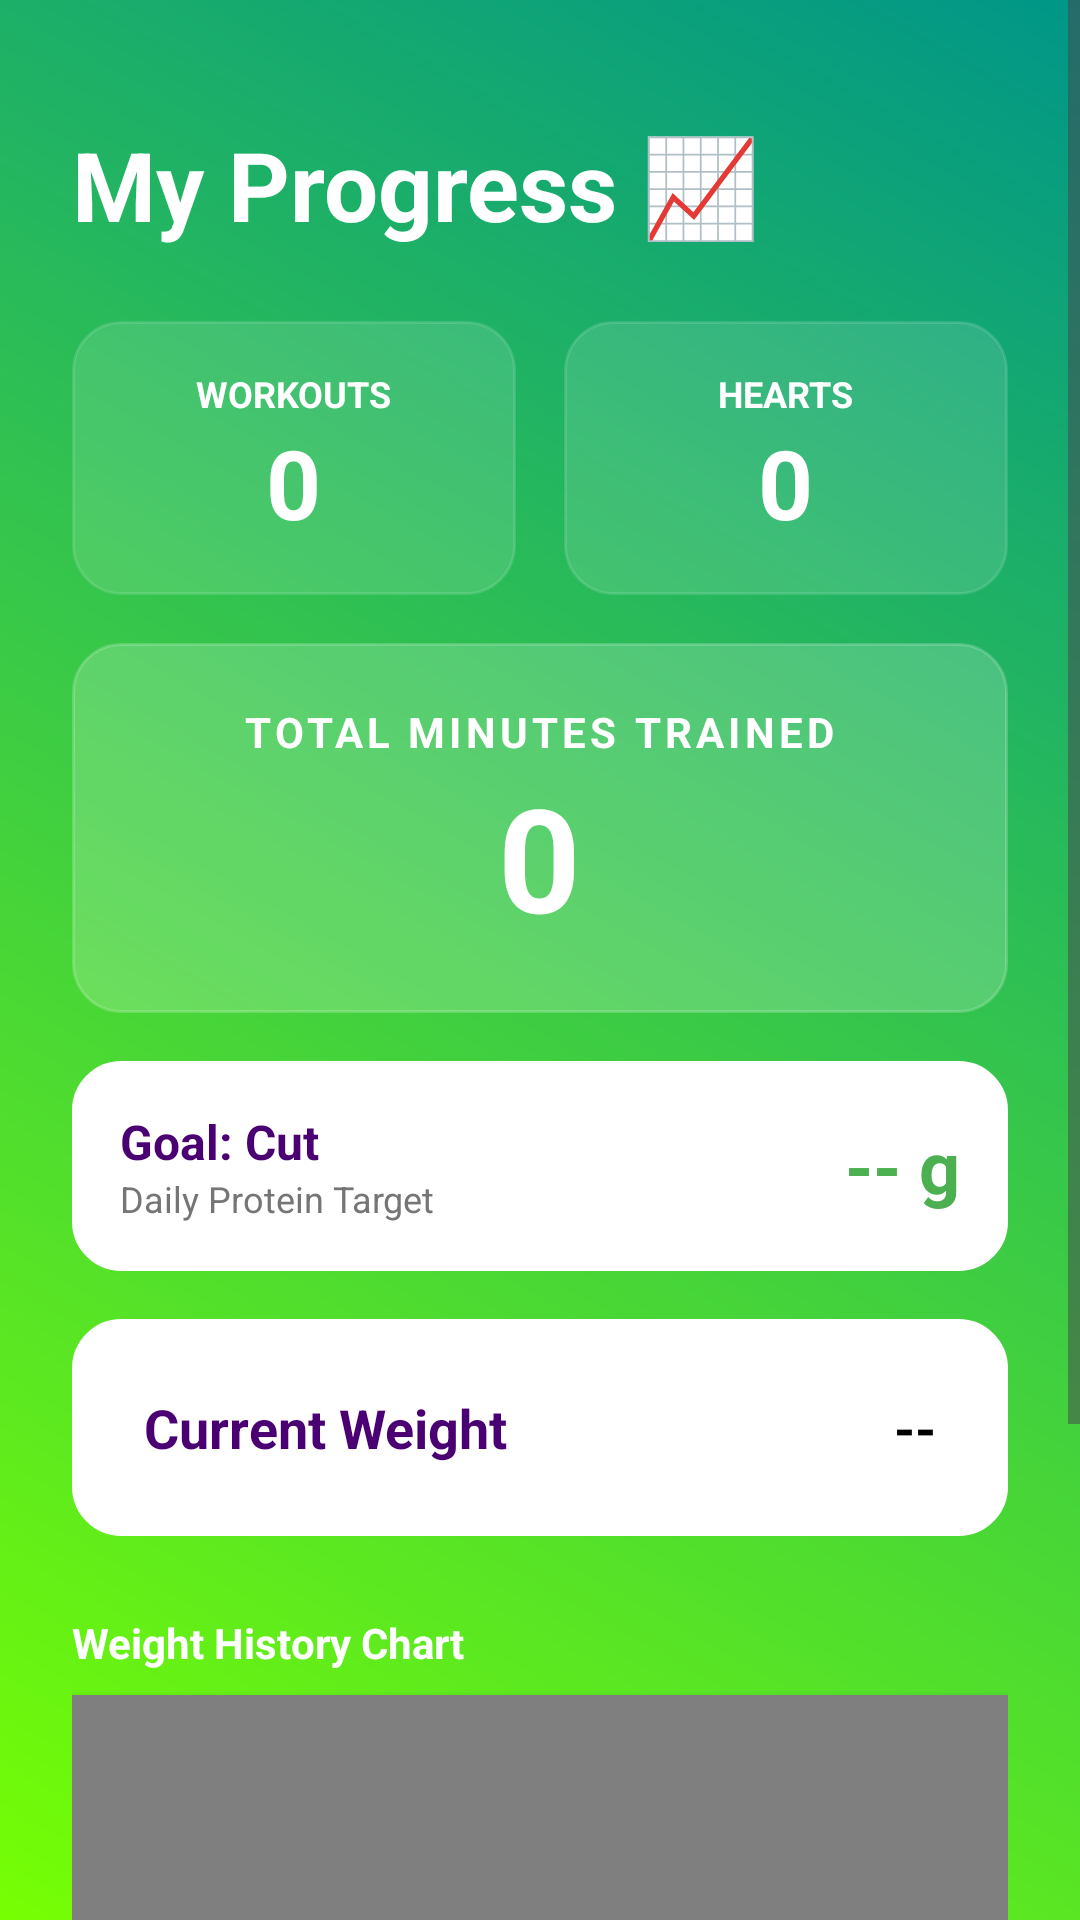

The Android layout XML behind this screen, and the referenced resources:
<!-- AndroidManifest.xml: application theme Theme.FitnessApp -->
<!-- res/layout/activity_weekly_summary.xml -->
<?xml version="1.0" encoding="utf-8"?>

<ScrollView xmlns:android="http://schemas.android.com/apk/res/android"
    android:layout_width="match_parent"
    android:layout_height="match_parent"
    android:background="@drawable/gradient_background"
    android:fillViewport="true"
    android:fitsSystemWindows="true">

    <LinearLayout
        android:layout_width="match_parent"
        android:layout_height="wrap_content"
        android:orientation="vertical"
        android:padding="24dp">

        <TextView
            android:layout_width="wrap_content"
            android:layout_height="wrap_content"
            android:text="My Progress 📈"
            android:textSize="32sp"
            android:textStyle="bold"
            android:textColor="#FFFFFF"
            android:layout_marginTop="16dp"
            android:layout_marginBottom="24dp"/>

        <LinearLayout
            android:layout_width="match_parent"
            android:layout_height="wrap_content"
            android:orientation="horizontal"
            android:layout_marginBottom="16dp">

            <LinearLayout
                android:layout_width="0dp"
                android:layout_height="wrap_content"
                android:layout_weight="1"
                android:orientation="vertical"
                android:background="@drawable/card_background"
                android:backgroundTint="#20FFFFFF"
                android:padding="16dp"
                android:gravity="center"
                android:layout_marginEnd="8dp">

                <TextView
                    android:layout_width="wrap_content"
                    android:layout_height="wrap_content"
                    android:text="WORKOUTS"
                    android:textColor="#FFFFFF"
                    android:textSize="12sp"
                    android:textStyle="bold"/>

                <TextView
                    android:id="@+id/tvWorkouts"
                    android:layout_width="wrap_content"
                    android:layout_height="wrap_content"
                    android:text="0"
                    android:textColor="#FFFFFF"
                    android:textSize="32sp"
                    android:textStyle="bold"/>
            </LinearLayout>

            <LinearLayout
                android:layout_width="0dp"
                android:layout_height="wrap_content"
                android:layout_weight="1"
                android:orientation="vertical"
                android:background="@drawable/card_background"
                android:backgroundTint="#20FFFFFF"
                android:padding="16dp"
                android:gravity="center"
                android:layout_marginStart="8dp">

                <TextView
                    android:layout_width="wrap_content"
                    android:layout_height="wrap_content"
                    android:text="HEARTS"
                    android:textColor="#FFFFFF"
                    android:textSize="12sp"
                    android:textStyle="bold"/>

                <TextView
                    android:id="@+id/tvHearts"
                    android:layout_width="wrap_content"
                    android:layout_height="wrap_content"
                    android:text="0"
                    android:textColor="#FFFFFF"
                    android:textSize="32sp"
                    android:textStyle="bold"/>
            </LinearLayout>
        </LinearLayout>

        <LinearLayout
            android:layout_width="match_parent"
            android:layout_height="wrap_content"
            android:orientation="vertical"
            android:background="@drawable/card_background"
            android:backgroundTint="#30FFFFFF"
            android:padding="20dp"
            android:gravity="center"
            android:layout_marginBottom="16dp">

            <TextView
                android:layout_width="wrap_content"
                android:layout_height="wrap_content"
                android:text="TOTAL MINUTES TRAINED"
                android:textColor="#FFFFFF"
                android:textSize="14sp"
                android:textStyle="bold"
                android:letterSpacing="0.1"/>

            <TextView
                android:id="@+id/tvMinutes"
                android:layout_width="wrap_content"
                android:layout_height="wrap_content"
                android:text="0"
                android:textColor="#FFFFFF"
                android:textSize="48sp"
                android:textStyle="bold"/>
        </LinearLayout>

        <LinearLayout
            android:layout_width="match_parent"
            android:layout_height="wrap_content"
            android:orientation="horizontal"
            android:background="@drawable/card_background"
            android:backgroundTint="#FFFFFF"
            android:padding="16dp"
            android:gravity="center_vertical"
            android:layout_marginBottom="16dp">

            <LinearLayout
                android:layout_width="0dp"
                android:layout_height="wrap_content"
                android:layout_weight="1"
                android:orientation="vertical">
                <TextView
                    android:id="@+id/tvGoalTitle"
                    android:layout_width="wrap_content"
                    android:layout_height="wrap_content"
                    android:text="Goal: Cut"
                    android:textSize="16sp"
                    android:textStyle="bold"
                    android:textColor="#4A0072"/>
                <TextView
                    android:layout_width="wrap_content"
                    android:layout_height="wrap_content"
                    android:text="Daily Protein Target"
                    android:textSize="12sp"
                    android:textColor="#757575"/>
            </LinearLayout>

            <TextView
                android:id="@+id/tvProteinValue"
                android:layout_width="wrap_content"
                android:layout_height="wrap_content"
                android:text="-- g"
                android:textSize="24sp"
                android:textStyle="bold"
                android:textColor="#4CAF50"/>
        </LinearLayout>

        <LinearLayout
            android:layout_width="match_parent"
            android:layout_height="wrap_content"
            android:orientation="horizontal"
            android:background="@drawable/card_background"
            android:backgroundTint="#FFFFFF"
            android:padding="24dp"
            android:gravity="center_vertical"
            android:layout_marginBottom="16dp">

            <TextView
                android:layout_width="0dp"
                android:layout_height="wrap_content"
                android:layout_weight="1"
                android:text="Current Weight"
                android:textSize="18sp"
                android:textColor="#4A0072"
                android:textStyle="bold"/>

            <TextView
                android:id="@+id/tvWeightTrend"
                android:layout_width="wrap_content"
                android:layout_height="wrap_content"
                android:text="--"
                android:textSize="18sp"
                android:textStyle="bold"
                android:textColor="#000000"/>
        </LinearLayout>

        <TextView
            android:layout_width="wrap_content"
            android:layout_height="wrap_content"
            android:text="Weight History Chart"
            android:textColor="#FFFFFF"
            android:layout_marginTop="10dp"
            android:layout_marginBottom="8dp"
            android:textStyle="bold"/>

        <com.github.mikephil.charting.charts.LineChart
            android:id="@+id/chartWeight"
            android:layout_width="match_parent"
            android:layout_height="250dp"
            android:background="#FFFFFF"
            android:padding="10dp"
            android:layout_marginBottom="24dp"
            android:elevation="4dp"/>

    </LinearLayout>
</ScrollView>
<!-- resources referenced by this layout -->
<resources>
  <!-- drawable card_background (drawable) -->
  <?xml version="1.0" encoding="utf-8"?>
  
  <shape xmlns:android="http://schemas.android.com/apk/res/android">
      <solid android:color="#FFFFFF"/> <corners android:radius="16dp"/> <stroke android:width="1dp" android:color="#E0E0E0"/> </shape>
  <!-- drawable gradient_background (drawable) -->
  <?xml version="1.0" encoding="utf-8"?>
  
  <shape xmlns:android="http://schemas.android.com/apk/res/android">
      <gradient
          android:startColor="#76FF03"
          android:endColor="#009688"
          android:angle="45" />
  </shape>
  <style name="Theme.FitnessApp" parent="Base.Theme.FitnessApp" />
  <style name="Base.Theme.FitnessApp" parent="Theme.Material3.DayNight">
          
          
      </style>
</resources>
